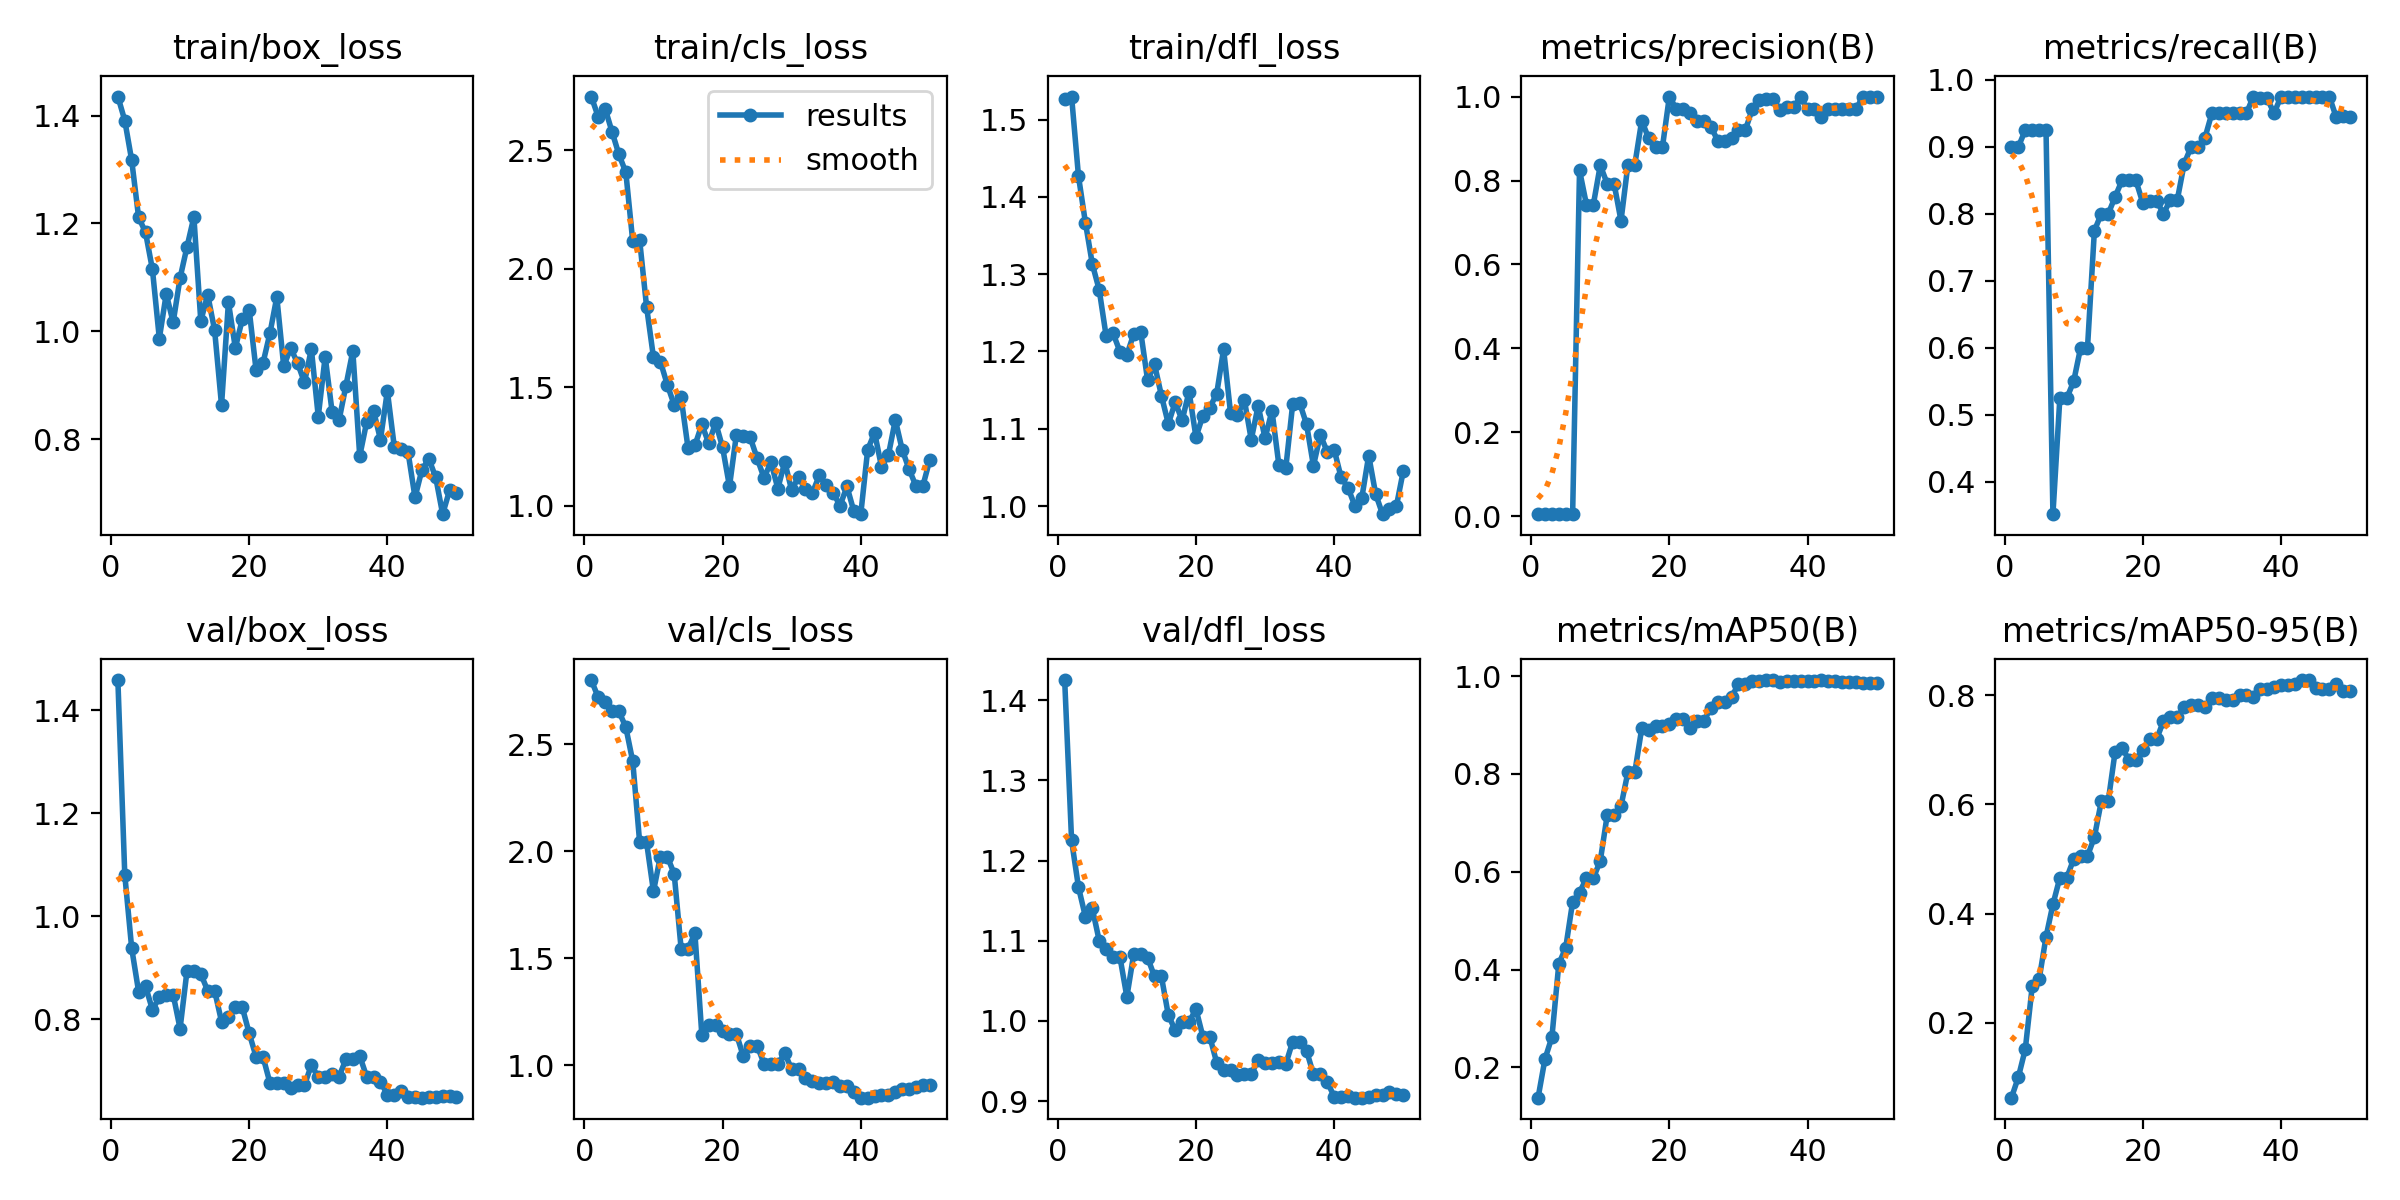

Values plotted in this chart, from the file beside it:
epoch, time, train/box_loss, train/cls_loss, train/dfl_loss, metrics/precision(B), metrics/recall(B), metrics/mAP50(B), metrics/mAP50-95(B), val/box_loss, val/cls_loss, val/dfl_loss, lr/pg0, lr/pg1, lr/pg2
1, 10.83, 1.435, 2.726, 1.527, 0.0053, 0.9, 0.1381, 0.0628, 1.459, 2.8, 1.425, 0.001, 0.001, 0.091
2, 23.05, 1.391, 2.641, 1.53, 0.00547, 0.9, 0.2173, 0.1006, 1.08, 2.72, 1.225, 0.002058, 0.002058, 0.08106
3, 34.26, 1.317, 2.676, 1.427, 0.00583, 0.925, 0.2618, 0.1517, 0.9378, 2.699, 1.167, 0.003073, 0.003073, 0.07107
4, 43.34, 1.212, 2.578, 1.367, 0.00576, 0.925, 0.4114, 0.2665, 0.8537, 2.658, 1.13, 0.004045, 0.004045, 0.06104
5, 51.19, 1.184, 2.482, 1.313, 0.00567, 0.925, 0.4447, 0.2793, 0.8641, 2.655, 1.14, 0.004972, 0.004972, 0.05097
6, 59.86, 1.115, 2.406, 1.28, 0.00551, 0.925, 0.5383, 0.3572, 0.8185, 2.58, 1.1, 0.005856, 0.005856, 0.04086
7, 67.82, 0.9866, 2.116, 1.22, 0.8243, 0.352, 0.5574, 0.4169, 0.8423, 2.421, 1.09, 0.006697, 0.006697, 0.0307
8, 76.26, 1.069, 2.12, 1.224, 0.7427, 0.525, 0.5872, 0.4655, 0.8479, 2.042, 1.079, 0.007494, 0.007494, 0.02049
9, 84.11, 1.017, 1.84, 1.2, 0.7427, 0.525, 0.5872, 0.4655, 0.8479, 2.042, 1.079, 0.008248, 0.008248, 0.01025
10, 92.93, 1.099, 1.626, 1.196, 0.8363, 0.55, 0.6222, 0.4996, 0.7819, 1.813, 1.03, 0.008218, 0.008218, 0.008218
11, 101.1, 1.156, 1.608, 1.223, 0.7925, 0.6, 0.7155, 0.5052, 0.8934, 1.976, 1.084, 0.00802, 0.00802, 0.00802
12, 109, 1.212, 1.51, 1.226, 0.7925, 0.6, 0.7155, 0.5052, 0.8934, 1.976, 1.084, 0.007822, 0.007822, 0.007822
13, 117.9, 1.019, 1.425, 1.163, 0.7041, 0.775, 0.7343, 0.5401, 0.8878, 1.895, 1.079, 0.007624, 0.007624, 0.007624
14, 125.6, 1.068, 1.456, 1.184, 0.8378, 0.8, 0.8036, 0.6055, 0.8554, 1.546, 1.055, 0.007426, 0.007426, 0.007426
15, 133.9, 1.002, 1.243, 1.143, 0.8378, 0.8, 0.8036, 0.6055, 0.8554, 1.546, 1.055, 0.007228, 0.007228, 0.007228
16, 141.5, 0.8631, 1.254, 1.106, 0.9429, 0.8254, 0.8931, 0.6965, 0.7955, 1.616, 1.007, 0.00703, 0.00703, 0.00703
17, 149.8, 1.054, 1.342, 1.134, 0.9004, 0.85, 0.8901, 0.7038, 0.8043, 1.142, 0.9884, 0.006832, 0.006832, 0.006832
18, 157.6, 0.9691, 1.263, 1.111, 0.8801, 0.85, 0.8987, 0.6814, 0.8234, 1.186, 0.9985, 0.006634, 0.006634, 0.006634
19, 166.3, 1.022, 1.349, 1.148, 0.8801, 0.85, 0.8987, 0.6814, 0.8234, 1.186, 0.9985, 0.006436, 0.006436, 0.006436
20, 174.1, 1.04, 1.246, 1.089, 1, 0.8164, 0.9026, 0.6996, 0.7728, 1.162, 1.015, 0.006238, 0.006238, 0.006238
21, 182.3, 0.9282, 1.081, 1.117, 0.9704, 0.8197, 0.9122, 0.7194, 0.7272, 1.147, 0.9805, 0.00604, 0.00604, 0.00604
22, 189.7, 0.941, 1.299, 1.127, 0.9704, 0.8197, 0.9122, 0.7194, 0.7272, 1.147, 0.9805, 0.005842, 0.005842, 0.005842
23, 198.2, 0.996, 1.295, 1.145, 0.9599, 0.8, 0.8949, 0.7524, 0.6766, 1.042, 0.9479, 0.005644, 0.005644, 0.005644
24, 206.3, 1.064, 1.287, 1.203, 0.9426, 0.821, 0.9081, 0.7605, 0.6763, 1.092, 0.9389, 0.005446, 0.005446, 0.005446
25, 213.6, 0.9352, 1.2, 1.121, 0.9426, 0.821, 0.9081, 0.7605, 0.6763, 1.092, 0.9389, 0.005248, 0.005248, 0.005248
26, 221.4, 0.9687, 1.117, 1.117, 0.9282, 0.875, 0.9357, 0.7776, 0.6657, 1.008, 0.932, 0.00505, 0.00505, 0.00505
27, 229.1, 0.9412, 1.183, 1.137, 0.8952, 0.9, 0.9467, 0.7822, 0.6718, 1.007, 0.9333, 0.004852, 0.004852, 0.004852
28, 236.6, 0.9051, 1.072, 1.086, 0.8952, 0.9, 0.9467, 0.7822, 0.6718, 1.007, 0.9333, 0.004654, 0.004654, 0.004654
29, 244.1, 0.9672, 1.184, 1.13, 0.9013, 0.9135, 0.9579, 0.7781, 0.7109, 1.056, 0.9516, 0.004456, 0.004456, 0.004456
30, 252.2, 0.8419, 1.064, 1.088, 0.9203, 0.95, 0.9834, 0.7941, 0.6875, 0.9815, 0.9476, 0.004258, 0.004258, 0.004258
31, 260.5, 0.9532, 1.121, 1.123, 0.9203, 0.95, 0.9834, 0.7941, 0.6875, 0.9815, 0.9476, 0.00406, 0.00406, 0.00406
32, 270.6, 0.8508, 1.068, 1.053, 0.9704, 0.95, 0.991, 0.7913, 0.6933, 0.941, 0.9491, 0.003862, 0.003862, 0.003862
33, 278.4, 0.8346, 1.053, 1.049, 0.9919, 0.95, 0.9902, 0.7914, 0.6885, 0.9243, 0.9463, 0.003664, 0.003664, 0.003664
34, 286.4, 0.8989, 1.127, 1.132, 0.9936, 0.95, 0.992, 0.8006, 0.7221, 0.916, 0.9743, 0.003466, 0.003466, 0.003466
35, 293.6, 0.9635, 1.085, 1.134, 0.9936, 0.95, 0.992, 0.8006, 0.7221, 0.916, 0.9743, 0.003268, 0.003268, 0.003268
36, 302, 0.7685, 1.054, 1.106, 0.9691, 0.975, 0.9883, 0.7962, 0.7288, 0.9223, 0.9628, 0.00307, 0.00307, 0.00307
37, 310, 0.8313, 0.9992, 1.052, 0.9749, 0.9725, 0.9909, 0.8114, 0.6885, 0.9043, 0.9335, 0.002872, 0.002872, 0.002872
38, 319, 0.8527, 1.081, 1.092, 0.9749, 0.9725, 0.9909, 0.8114, 0.6885, 0.9043, 0.9335, 0.002674, 0.002674, 0.002674
39, 327.6, 0.7991, 0.9757, 1.07, 0.9986, 0.95, 0.9906, 0.8156, 0.6789, 0.877, 0.9241, 0.002476, 0.002476, 0.002476
40, 335.2, 0.8892, 0.9635, 1.073, 0.9692, 0.975, 0.9904, 0.8189, 0.6535, 0.8486, 0.9057, 0.002278, 0.002278, 0.002278
41, 343.6, 0.7861, 1.235, 1.037, 0.9692, 0.975, 0.9904, 0.8189, 0.6535, 0.8486, 0.9057, 0.00208, 0.00208, 0.00208
42, 351.8, 0.7826, 1.308, 1.024, 0.9508, 0.975, 0.9915, 0.8206, 0.661, 0.8554, 0.9068, 0.001882, 0.001882, 0.001882
43, 360.6, 0.7752, 1.163, 1, 0.9703, 0.975, 0.9901, 0.8276, 0.6495, 0.8624, 0.9043, 0.001684, 0.001684, 0.001684
44, 368.2, 0.6919, 1.213, 1.011, 0.9703, 0.975, 0.9901, 0.8276, 0.6495, 0.8624, 0.9043, 0.001486, 0.001486, 0.001486
45, 377.2, 0.743, 1.361, 1.065, 0.9699, 0.975, 0.9878, 0.8129, 0.6477, 0.8736, 0.9048, 0.001288, 0.001288, 0.001288
46, 384.6, 0.7636, 1.235, 1.016, 0.9694, 0.975, 0.9871, 0.8104, 0.6495, 0.8872, 0.9073, 0.00109, 0.00109, 0.00109
47, 392.6, 0.7289, 1.153, 0.9894, 0.9694, 0.975, 0.9871, 0.8104, 0.6495, 0.8872, 0.9073, 0.000892, 0.000892, 0.000892
48, 400.7, 0.6608, 1.081, 0.9964, 1, 0.944, 0.9869, 0.8198, 0.6513, 0.9006, 0.9108, 0.000694, 0.000694, 0.000694
49, 409.6, 0.705, 1.084, 0.9997, 1, 0.9455, 0.9866, 0.8077, 0.65, 0.91, 0.9094, 0.000496, 0.000496, 0.000496
50, 418.3, 0.7007, 1.194, 1.045, 1, 0.9441, 0.9866, 0.8078, 0.6481, 0.9056, 0.9079, 0.000298, 0.000298, 0.000298
